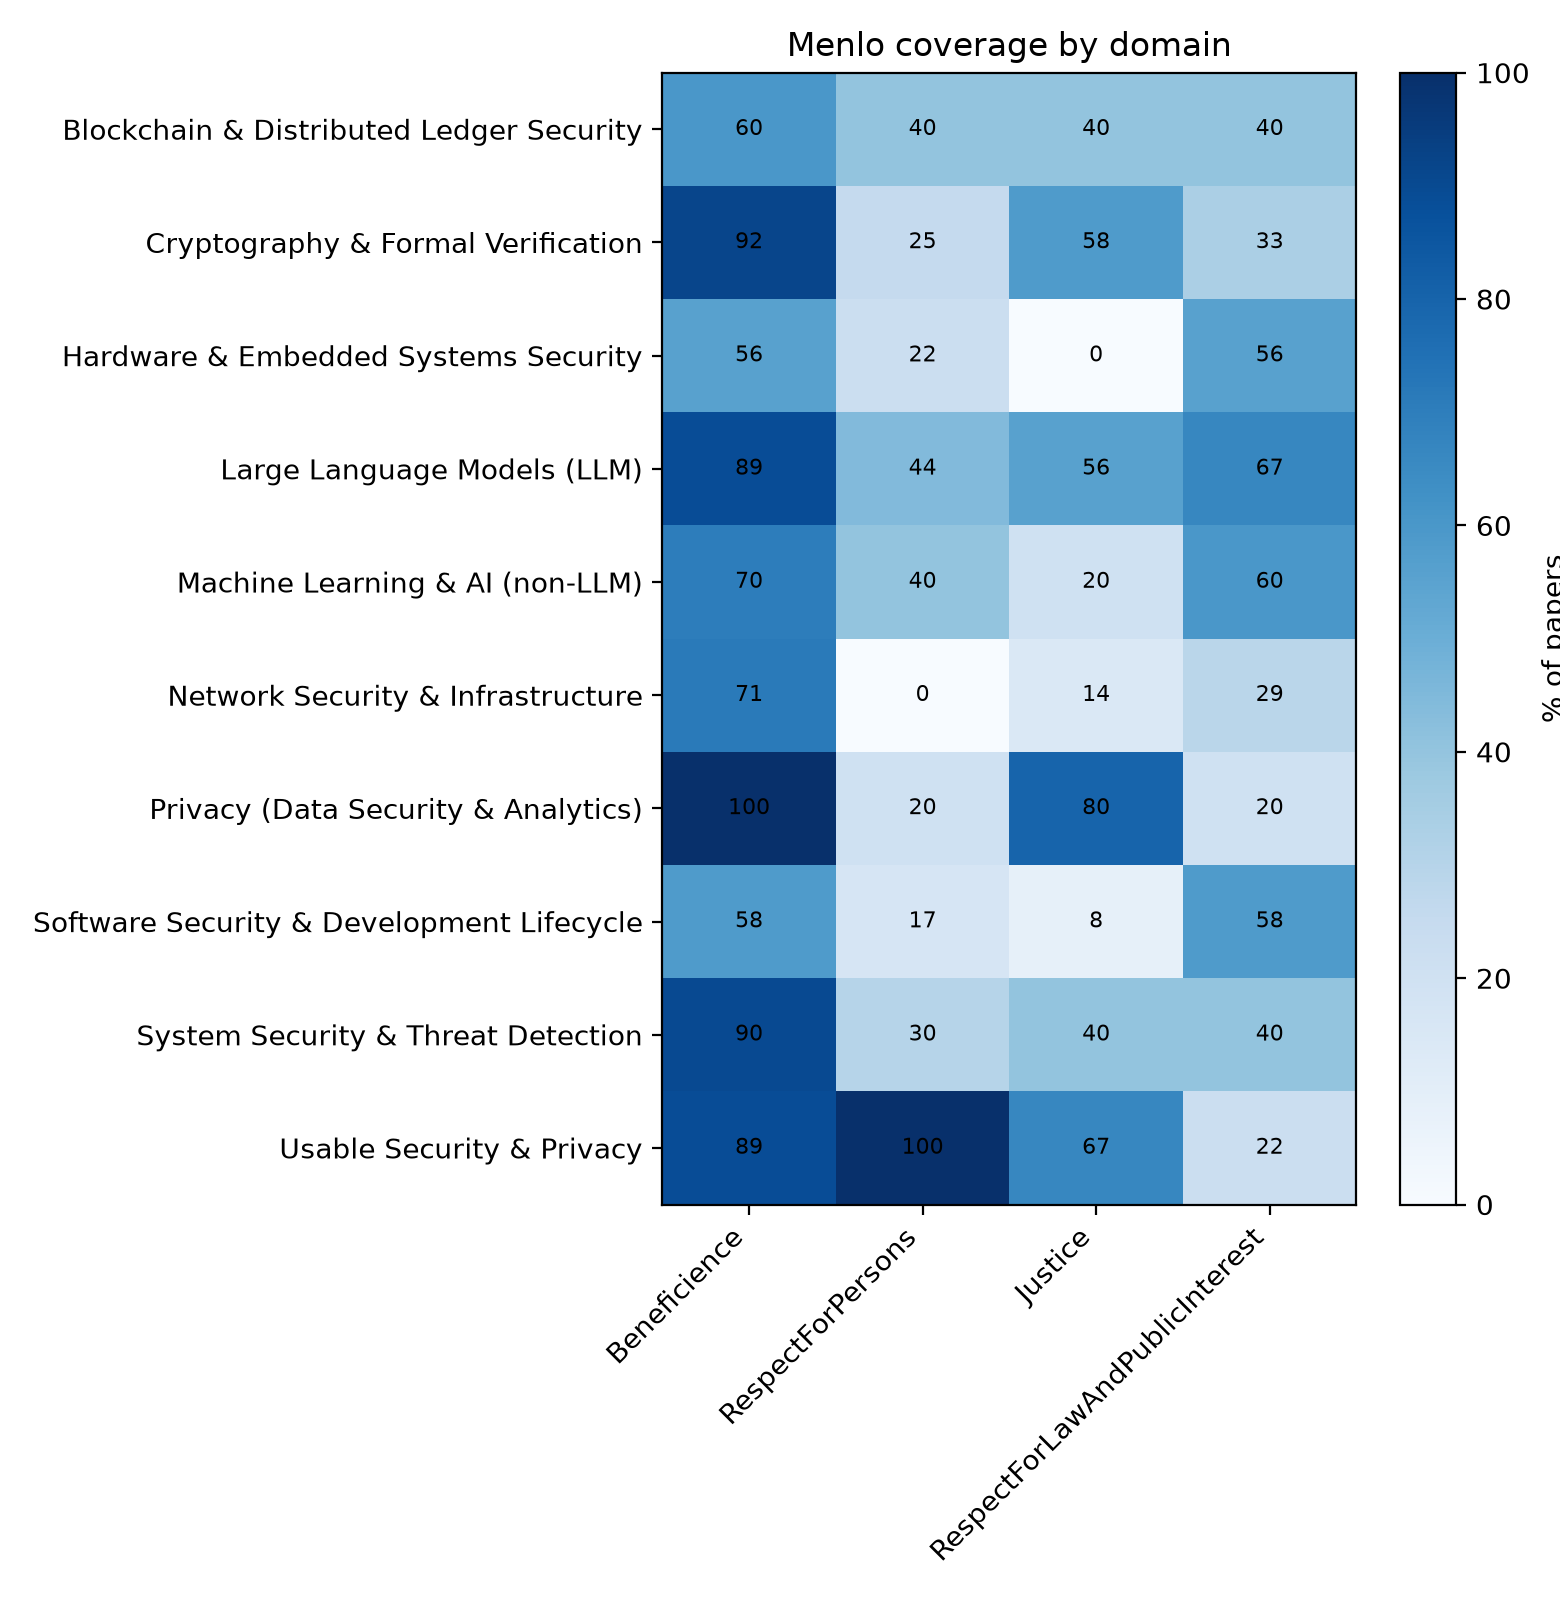

The data file committed next to this chart (first rows):
Research Domain, n, Beneficience, RespectForPersons, Justice, RespectForLawAndPublicInterest
Blockchain & Distributed Ledger Security, 5, 60.0, 40.0, 40.0, 40.0
Cryptography & Formal Verification, 12, 91.7, 25.0, 58.3, 33.3
Hardware & Embedded Systems Security, 9, 55.6, 22.2, 0.0, 55.6
Large Language Models (LLM), 9, 88.9, 44.4, 55.6, 66.7
Machine Learning & AI (non-LLM), 10, 70.0, 40.0, 20.0, 60.0
Network Security & Infrastructure, 7, 71.4, 0.0, 14.3, 28.6
Privacy (Data Security & Analytics), 5, 100.0, 20.0, 80.0, 20.0
Software Security & Development Lifecycl…, 12, 58.3, 16.7, 8.3, 58.3
System Security & Threat Detection, 10, 90.0, 30.0, 40.0, 40.0
Usable Security & Privacy, 9, 88.9, 100.0, 66.7, 22.2
